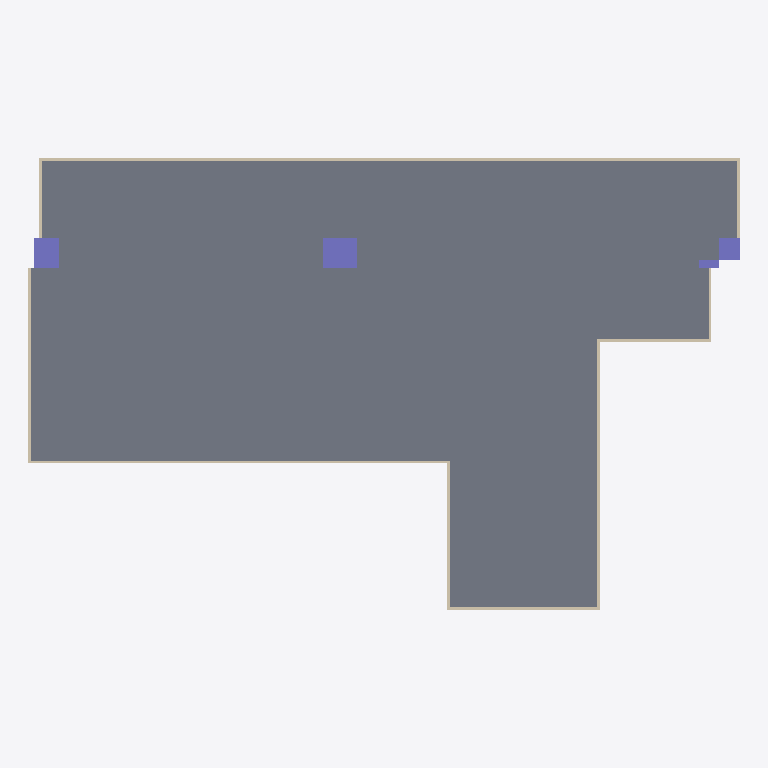
Plan cut of the same IFC building model at storey 'Level 2' (level 4.09 m, cut at 5.49 m), seen from above with north up, elements coloured by IFC class: 10 walls (beige), 6 slabs (grey), 4 columns (violet). Cut surfaces are drawn darker.
Extent 19.5 m × 12.4 m × 4.3 m (x, y, z). Storeys (2): Level 1 at 0.00 m; Level 2 at 4.09 m. Elements (260): 131 IfcFlowSegment, 94 IfcFlowFitting, 10 IfcWallStandardCase, 9 IfcSlab, 8 IfcWindow, 4 IfcColumn, 4 IfcDoor.

HEADER;
FILE_DESCRIPTION(('ViewDefinition [CoordinationView_V2.0]'),'2;1');
FILE_NAME('003','-T',(''),(''),'SJ-NTU','SJ-NTU','');
FILE_SCHEMA(('IFC2X3'));
ENDSEC;
DATA;
#120=IFCPROJECT('1hazqKfJz1fAJm1_lrx2gw',#41,'Project Number',$,$,'Project Name','Project Status',(#112),#107);
#149=IFCSITE('1hazqKfJz1fAJm1_lrx2gu',#41,'Default',$,$,#148,$,$,.ELEMENT.,$,$,$,$,$);
#130=IFCBUILDING('1hazqKfJz1fAJm1_lrx2gx',#41,'',$,$,#32,$,'',.ELEMENT.,$,$,$);
#139=IFCBUILDINGSTOREY('1hazqKfJz1fAJm1_iA4zGP',#41,'Level 1',$,'Level:Level Head - FFL',#137,$,'Level 1',.ELEMENT.,0.0);
#145=IFCBUILDINGSTOREY('1hazqKfJz1fAJm1_iA4z_f',#41,'Level 2',$,'Level:Level Head - FFL',#144,$,'Level 2',.ELEMENT.,4092.44966506958);
#1806=IFCSLAB('1WvvTp3Vz1rBcUzaf9b5DH',#41,'Floor:0:427347',$,'Floor:0',#1779,#1804,'427347',.FLOOR.);
#1897=IFCSLAB('1WvvTp3Vz1rBcUzaf9b5DX',#41,'Floor:1:427363',$,'Floor:1',#1862,#1895,'427363',.FLOOR.);
#1707=IFCSLAB('1WvvTp3Vz1rBcUzaf9b5DB',#41,'Floor:0:427337',$,'Floor:0',#1685,#1705,'427337',.FLOOR.);
#2133=IFCSLAB('1WvvTp3Vz1rBcUzaf9b5E3',#41,'Floor:2:427393',$,'Floor:2',#2102,#2131,'427393',.FLOOR.);
#1974=IFCSLAB('1WvvTp3Vz1rBcUzaf9b5Df',#41,'Floor:1:427371',$,'Floor:1',#1958,#1972,'427371',.FLOOR.);
#197=IFCWALLSTANDARDCASE('1WvvTp3Vz1rBcUzaf9b5In',#41,'Basic Wall:150:426675',$,'Basic Wall:150',#166,#193,'426675');
#1568=IFCCOLUMN('1WvvTp3Vz1rBcUzaf9b5Cd',#41,'Rectangular - Precast:841x921:427301',$,'Rectangular - Precast:841x921',#1567,#1560,'427301');
#411=IFCWALLSTANDARDCASE('1WvvTp3Vz1rBcUzaf9b5It',#41,'Basic Wall:150:426677',$,'Basic Wall:150',#391,#409,'426677');
#996=IFCWALLSTANDARDCASE('1WvvTp3Vz1rBcUzaf9b5J3',#41,'Basic Wall:150:426689',$,'Basic Wall:150',#976,#994,'426689');
#1497=IFCCOLUMN('1WvvTp3Vz1rBcUzaf9b5CY',#41,'Rectangular - Precast:687x841:427296',$,'Rectangular - Precast:687x841',#1496,#1491,'427296');
#727=IFCWALLSTANDARDCASE('1WvvTp3Vz1rBcUzaf9b5Iv',#41,'Basic Wall:150:426683',$,'Basic Wall:150',#707,#725,'426683');
#1428=IFCCOLUMN('1WvvTp3Vz1rBcUzaf9b5CP',#41,'Rectangular - Precast:553x606:427291',$,'Rectangular - Precast:553x606',#1427,#1422,'427291');
#564=IFCWALLSTANDARDCASE('1WvvTp3Vz1rBcUzaf9b5Ir',#41,'Basic Wall:150:426679',$,'Basic Wall:150',#544,#562,'426679');
#1300=IFCWALLSTANDARDCASE('1WvvTp3Vz1rBcUzaf9b5J7',#41,'Basic Wall:150:426693',$,'Basic Wall:150',#1280,#1298,'426693');
#890=IFCWALLSTANDARDCASE('1WvvTp3Vz1rBcUzaf9b5Iz',#41,'Basic Wall:150:426687',$,'Basic Wall:150',#870,#888,'426687');
#784=IFCWALLSTANDARDCASE('1WvvTp3Vz1rBcUzaf9b5I$',#41,'Basic Wall:150:426685',$,'Basic Wall:150',#764,#782,'426685');
#1243=IFCWALLSTANDARDCASE('1WvvTp3Vz1rBcUzaf9b5J1',#41,'Basic Wall:150:426691',$,'Basic Wall:150',#1223,#1241,'426691');
#1639=IFCCOLUMN('1WvvTp3Vz1rBcUzaf9b5Ce',#41,'Rectangular - Precast:236x560:427306',$,'Rectangular - Precast:236x560',#1638,#1631,'427306');
#621=IFCWALLSTANDARDCASE('1WvvTp3Vz1rBcUzaf9b5Ix',#41,'Basic Wall:150:426681',$,'Basic Wall:150',#601,#619,'426681');
#2046=IFCSLAB('1WvvTp3Vz1rBcUzaf9b5Dn',#41,'Floor:1:427379',$,'Floor:1',#2030,#2044,'427379',.FLOOR.);
ENDSEC;